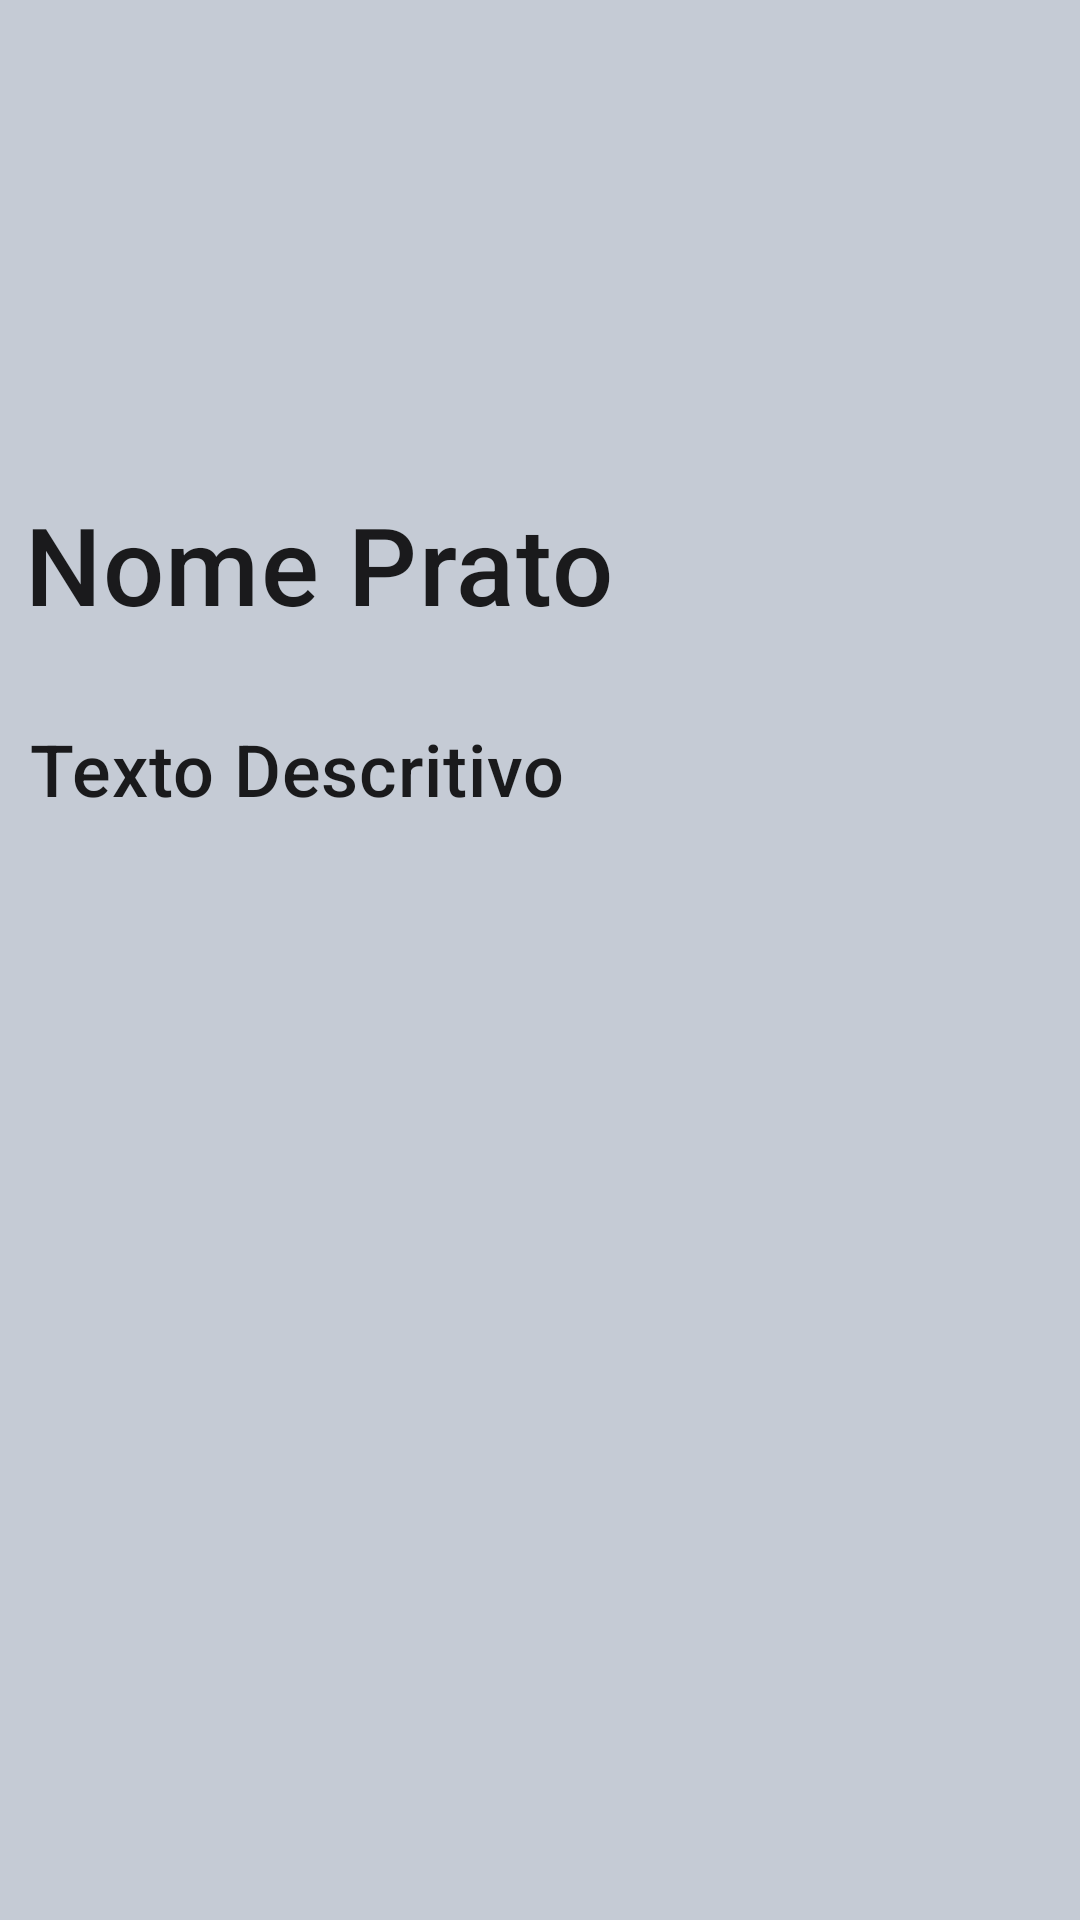

Write the Android layout XML for this screen, with the resource values it uses.
<!-- AndroidManifest.xml: application theme Theme.DigitalHouseFoods -->
<!-- res/layout/activity_prato_restaurante.xml -->
<?xml version="1.0" encoding="utf-8"?>
<androidx.constraintlayout.widget.ConstraintLayout xmlns:android="http://schemas.android.com/apk/res/android"
    xmlns:app="http://schemas.android.com/apk/res-auto"
    xmlns:tools="http://schemas.android.com/tools"
    android:layout_width="match_parent"
    android:layout_height="match_parent"
    tools:context=".view.activity.PratoRestauranteActivity">

  <ImageView
      android:id="@+id/ivPratoActivityPhoto"
      android:layout_width="match_parent"
      android:layout_height="220sp"
      android:src="@drawable/ic_launcher_background"
      android:scaleType="centerCrop"
      android:alpha="0.4"
      android:contentDescription="@string/imagem_restaurante"
      app:layout_constraintStart_toStartOf="parent"
      app:layout_constraintTop_toTopOf="parent"
      />

  <ImageButton
      android:id="@+id/backButtonPrato"
      style="@style/BackButtonDefault"
      app:layout_constraintTop_toTopOf="parent"
      app:layout_constraintStart_toStartOf="parent"
      android:layout_marginTop="30dp"/>

  <TextView
      android:id="@+id/tvPratoActivityName"
      android:layout_width="wrap_content"
      android:layout_height="wrap_content"
      android:text="Nome Prato"
      android:textSize="36dp"
      android:textAppearance="?attr/textAppearanceHeadline6"
      app:layout_constraintStart_toStartOf="parent"
      app:layout_constraintBottom_toBottomOf="@id/ivPratoActivityPhoto"
      android:layout_margin="8dp"
      />

  <TextView
      android:id="@+id/tvPratoActivityDescricao"
      android:layout_width="match_parent"
      android:layout_height="wrap_content"
      android:text="Texto Descritivo"
      android:textSize="24dp"
      android:textAppearance="?attr/textAppearanceHeadline6"
      app:layout_constraintStart_toStartOf="parent"
      app:layout_constraintTop_toBottomOf="@id/ivPratoActivityPhoto"
      android:layout_marginStart="10dp"
      android:layout_marginEnd="10dp"
      android:layout_marginTop="20dp"
      />



</androidx.constraintlayout.widget.ConstraintLayout>
<!-- resources referenced by this layout -->
<resources>
  <string name="imagem_restaurante">Imagem Restaurante</string>
  <style name="BackButtonDefault">
          <item name="android:layout_width">48dp</item>
          <item name="android:layout_height">48dp</item>
          <item name="android:layout_marginTop">16dp</item>
          <item name="android:layout_marginStart">16dp</item>
          <item name="srcCompat">@drawable/ic_keyboard_arrow_left_24px</item>
          <item name="android:background">?attr/selectableItemBackgroundBorderless</item>
      </style>
  <style name="Theme.DigitalHouseFoods" parent="Theme.MaterialComponents.DayNight.NoActionBar">
          
          <item name="colorPrimary">@color/colorAccent</item>
          <item name="colorPrimaryVariant">@color/background</item>
          <item name="colorOnPrimary">@color/white</item>
          
          <item name="colorSecondary">@color/teal_200</item>
          <item name="colorSecondaryVariant">@color/teal_700</item>
          <item name="colorOnSecondary">@color/black</item>
          
          <item name="android:statusBarColor" tools:targetApi="l">?attr/colorPrimaryVariant</item>
          
          <item name="android:windowBackground">@color/background</item>
  
      </style>
  <color name="colorAccent">#FF5252</color>
  <color name="background">#C5CBD5</color>
  <color name="white">#FFFFFFFF</color>
  <color name="teal_200">#FF03DAC5</color>
  <color name="teal_700">#FF018786</color>
  <color name="black">#FF000000</color>
</resources>
